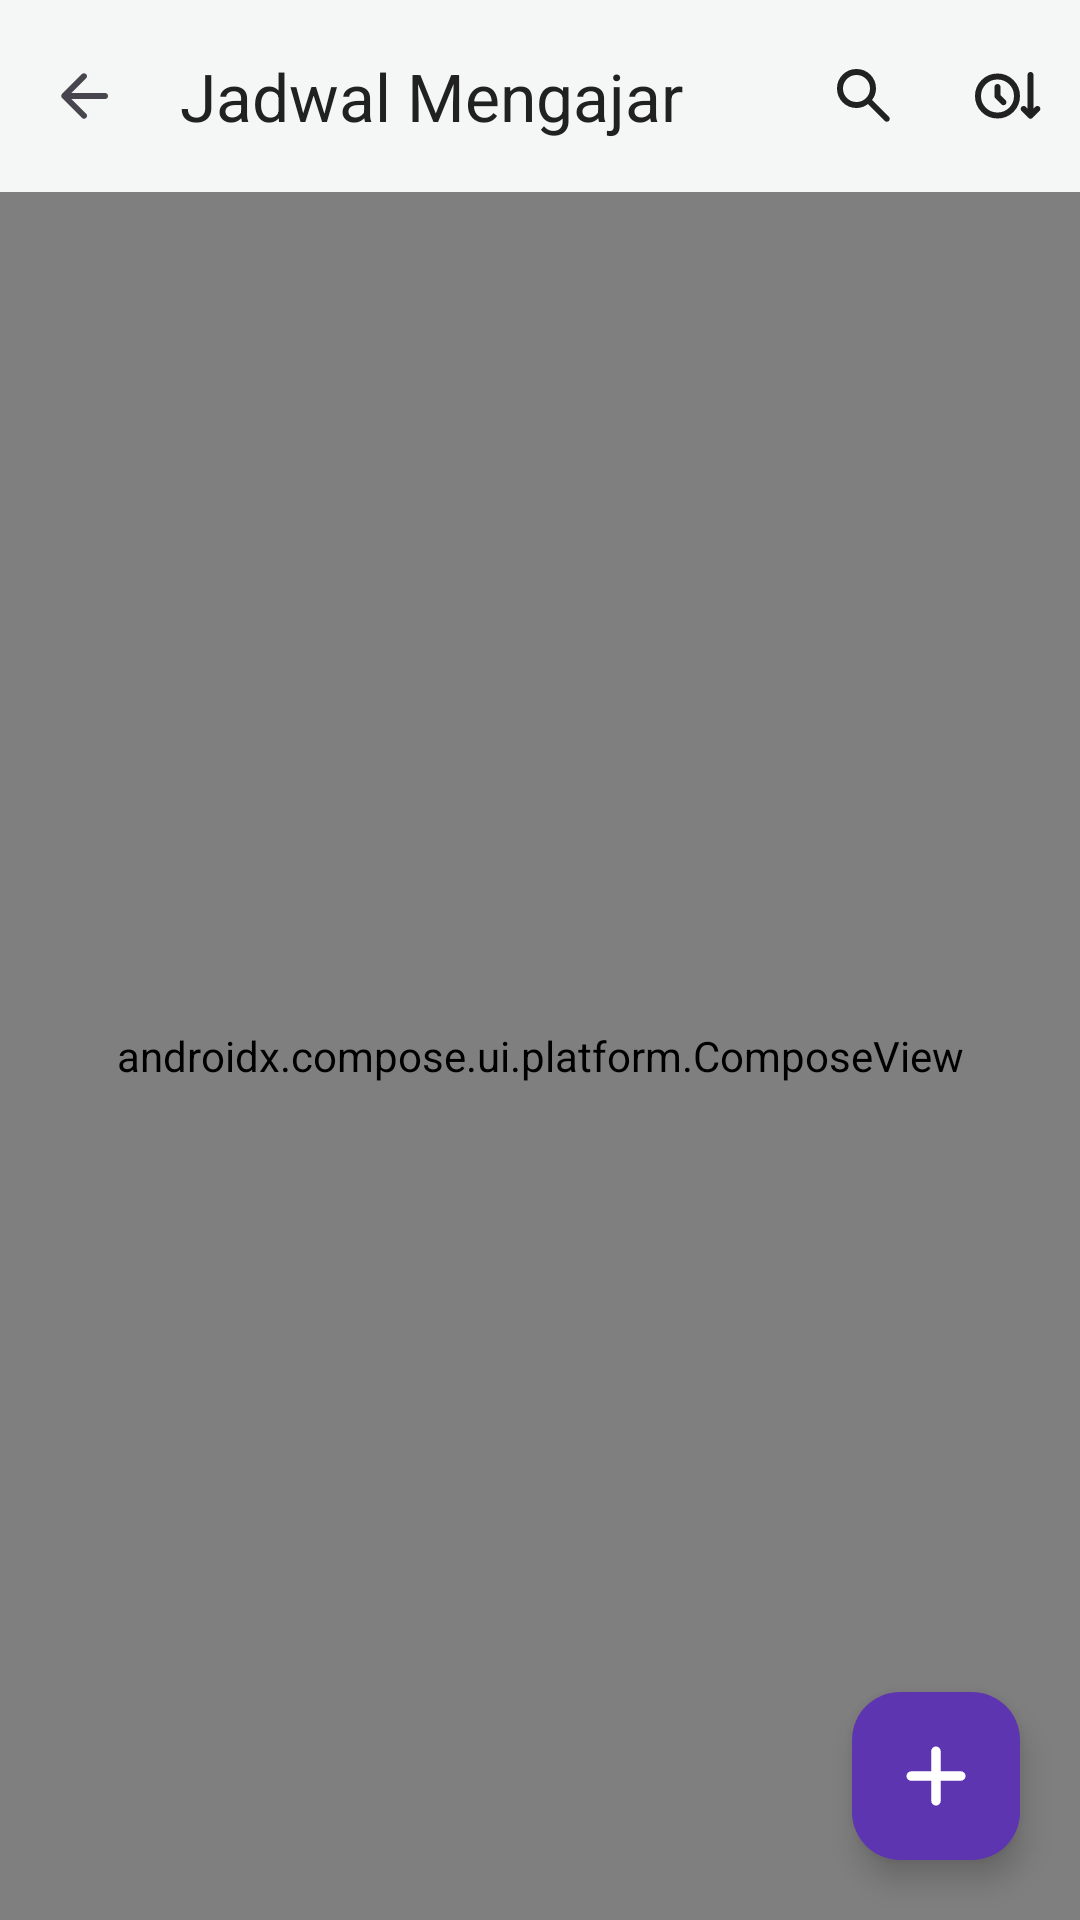

Here is an Android app screen rendered from its layout file. Give the layout XML and the strings, colors and styles it references.
<!-- AndroidManifest.xml: application theme Theme.LecturoApp -->
<!-- res/layout/activity_teaching.xml -->
<?xml version="1.0" encoding="utf-8"?>
<androidx.coordinatorlayout.widget.CoordinatorLayout xmlns:android="http://schemas.android.com/apk/res/android"
    xmlns:app="http://schemas.android.com/apk/res-auto"
    android:layout_width="match_parent"
    android:layout_height="match_parent">

    <com.google.android.material.appbar.AppBarLayout
        android:layout_width="match_parent"
        android:layout_height="wrap_content"
        android:background="@android:color/transparent"
        app:elevation="0dp"
        app:liftOnScroll="false"
        android:stateListAnimator="@null">

        <androidx.appcompat.widget.Toolbar
            android:id="@+id/teachingToolbar"
            android:layout_width="match_parent"
            android:layout_height="?attr/actionBarSize"
            android:background="@android:color/transparent"
            app:navigationIcon="@drawable/ic_arrow_back"
            app:menu="@menu/teaching_menu"
            app:title="Jadwal Mengajar"
            app:titleTextColor="?attr/colorOnSurface"/>
    </com.google.android.material.appbar.AppBarLayout>

    <androidx.compose.ui.platform.ComposeView
        android:id="@+id/composeViewContent"
        android:layout_width="match_parent"
        android:layout_height="match_parent"
        app:layout_behavior="@string/appbar_scrolling_view_behavior" />

    <com.google.android.material.floatingactionbutton.FloatingActionButton
        android:id="@+id/fabAddTeaching"
        android:layout_width="wrap_content"
        android:layout_height="wrap_content"
        android:layout_gravity="bottom|end"
        android:layout_marginEnd="20dp"
        android:layout_marginBottom="20dp"
        android:src="@drawable/ic_add"
        app:tint="@color/white"
        app:backgroundTint="@color/teaching_color"
        android:contentDescription="Tambah jadwal mengajar" />

</androidx.coordinatorlayout.widget.CoordinatorLayout>
<!-- resources referenced by this layout -->
<resources>
  <color name="teaching_color">#5E35B1</color>
  <color name="white">#FFFFFF</color>
  <!-- drawable ic_add (drawable) -->
  <?xml version="1.0" encoding="utf-8"?>
  <vector xmlns:android="http://schemas.android.com/apk/res/android" android:width="24dp" android:height="24dp" android:viewportWidth="960" android:viewportHeight="960" android:tint="?attr/colorControlNormal">
      <path android:fillColor="@android:color/white" android:pathData="M480,874Q454,874 435.5,855.5Q417,837 417,811L417,544L149,544Q123,544 104.5,525.5Q86,507 86,481Q86,455 104.5,436.5Q123,418 149,418L416,418L416,149Q416,123 434.5,104.5Q453,86 479,86Q505,86 523.5,104.5Q542,123 542,149L542,417L811,417Q837,417 855.5,435.5Q874,454 874,480Q874,506 855.5,524.5Q837,543 811,543L543,543L543,811Q543,837 524.5,855.5Q506,874 480,874Z"/>
  </vector>
  <!-- drawable ic_arrow_back (drawable) -->
  <?xml version="1.0" encoding="utf-8"?>
  <vector xmlns:android="http://schemas.android.com/apk/res/android"
      android:width="24dp"
      android:height="24dp"
      android:viewportWidth="960"
      android:viewportHeight="960"
      android:tint="?attr/colorControlNormal"
      android:autoMirrored="true">
      <path android:fillColor="@android:color/white"
          android:pathData="M313,520L509,716Q521,728 520.5,744Q520,760 508,772Q496,783 480,783.5Q464,784 452,772L188,508Q182,502 179.5,495Q177,488 177,480Q177,472 179.5,465Q182,458 188,452L452,188Q463,177 479.5,177Q496,177 508,188Q520,200 520,216.5Q520,233 508,245L313,440L760,440Q777,440 788.5,451.5Q800,463 800,480Q800,497 788.5,508.5Q777,520 760,520L313,520Z"/>
  </vector>
  <style name="Theme.LecturoApp" parent="Base.Theme.LecturoApp" />
  <style name="Base.Theme.LecturoApp" parent="Theme.Material3.Light.NoActionBar">
          <item name="colorPrimary">@color/colorPrimary</item>
          <item name="colorOnPrimary">@color/colorOnPrimary</item>
          <item name="colorPrimaryContainer">@color/colorPrimaryContainer</item>
          <item name="colorOnPrimaryContainer">@color/colorOnPrimaryContainer</item>
  
          <item name="colorSecondary">@color/colorSecondary</item>
          <item name="colorOnSecondary">@color/colorOnSecondary</item>
          <item name="colorSecondaryContainer">@color/colorSecondaryContainer</item>
          <item name="colorOnSecondaryContainer">@color/colorOnSecondaryContainer</item>
  
          <item name="android:colorBackground">@color/colorBackground</item>
          <item name="colorOnBackground">@color/text_primary</item>
  
          <item name="colorSurface">@color/colorSurface</item>
          <item name="colorOnSurface">@color/text_primary</item>
  
          <item name="android:statusBarColor">@color/text_primary</item>
          <item name="android:windowLightStatusBar">true</item> </style>
  <color name="colorPrimary">#1976D2</color>
  <color name="colorOnPrimary">#FFFFFF</color>
  <color name="colorPrimaryContainer">#E3F2FD</color>
  <color name="colorOnPrimaryContainer">#0D47A1</color>
  <color name="colorSecondary">#4CAF50</color>
  <color name="colorOnSecondary">#FFFFFF</color>
  <color name="colorSecondaryContainer">#E8F5E9</color>
  <color name="colorOnSecondaryContainer">#1B5E20</color>
  <color name="colorBackground">#F4F7F6</color>
  <color name="text_primary">#212121</color>
  <color name="colorSurface">#FFFFFF</color>
</resources>
